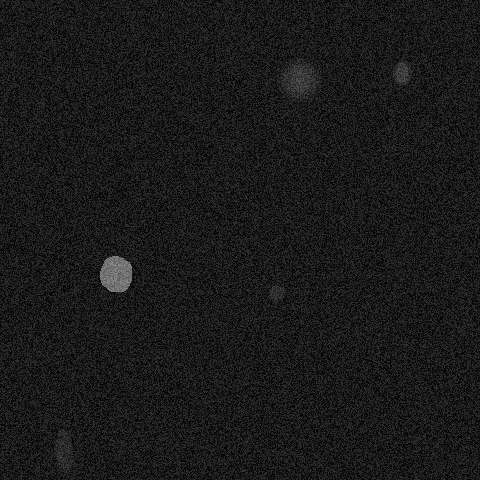

The table this chart was drawn from, first rows:
x, y, ra, rb, theta, brightness, blur
401, 72, 8, 22, 0.6109, 107, 2
62, 450, 22, 9, 4.73, 77, 1
115, 273, 14, 24, 2.443, 169, 0
297, 78, 18, 23, 3.944, 107, 6
276, 292, 6, 10, 5.411, 83, 0
